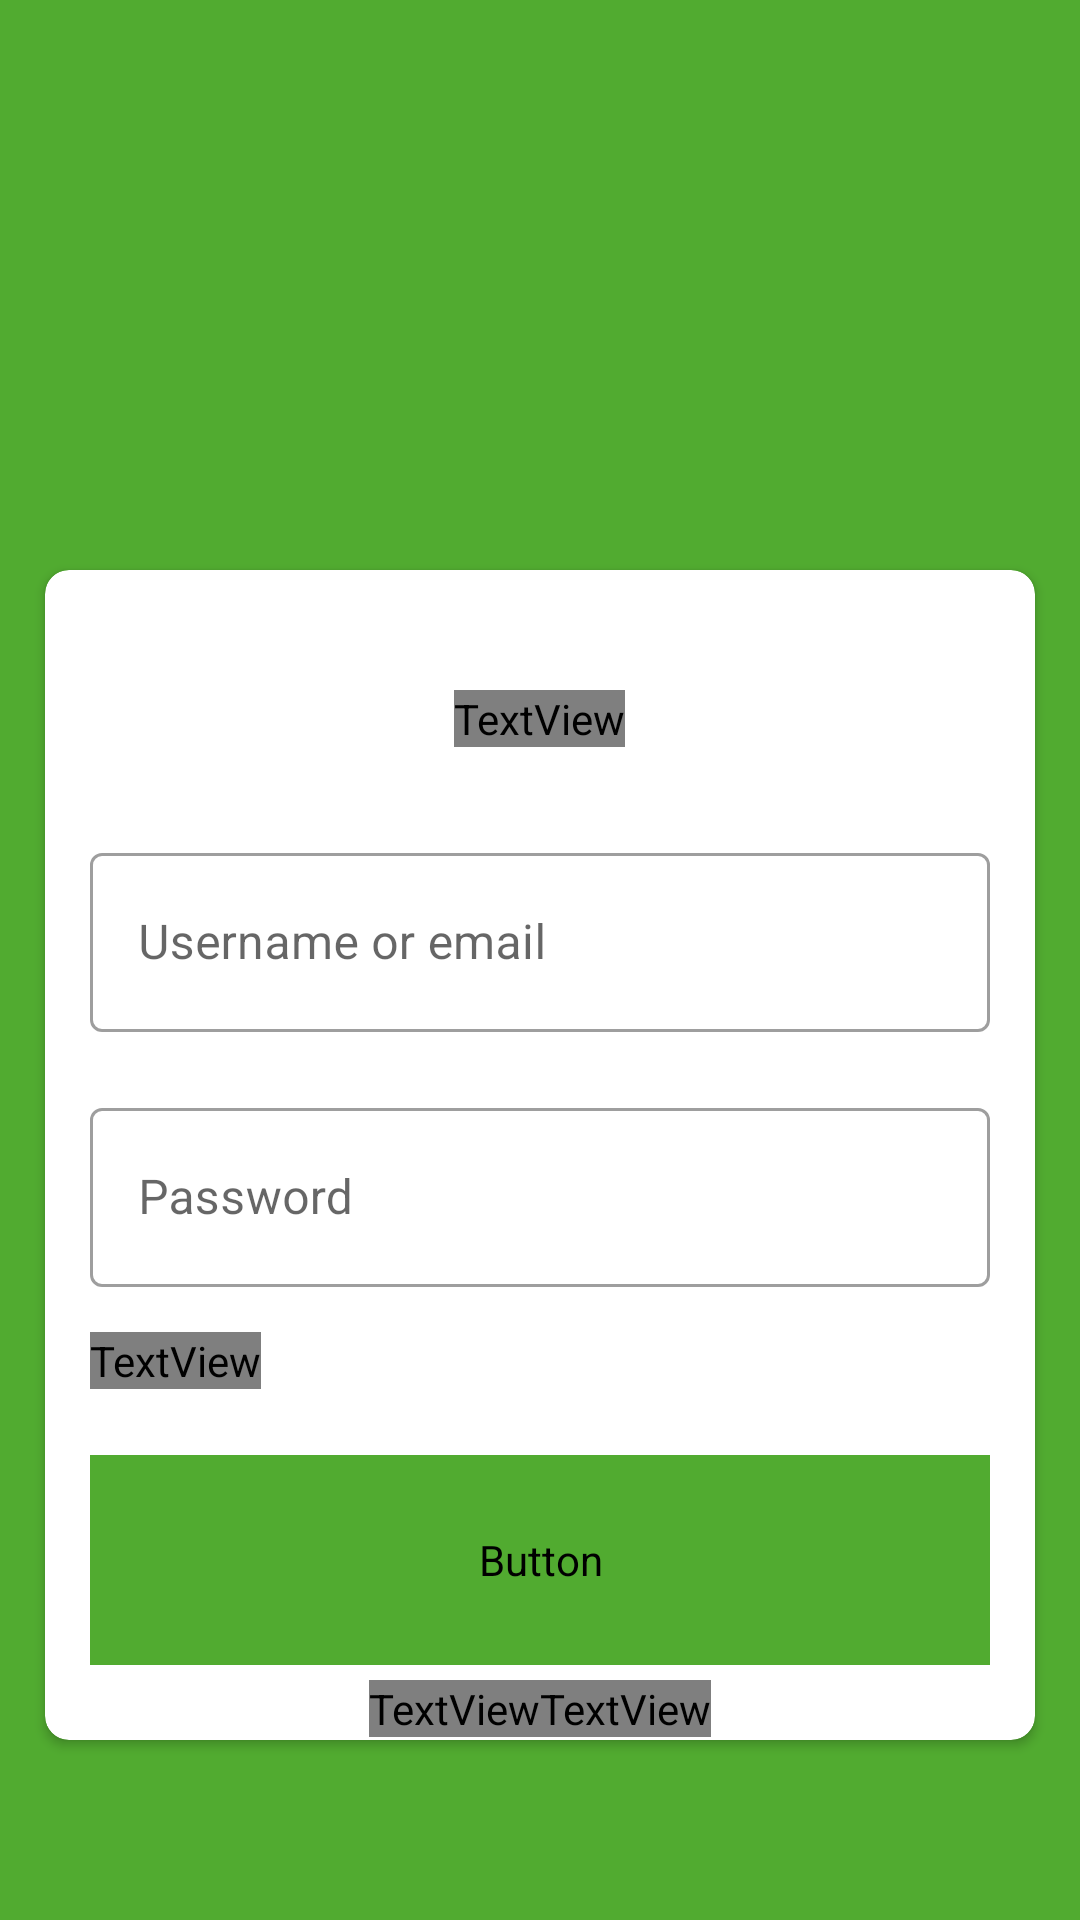

The Android layout XML behind this screen, and the referenced resources:
<!-- AndroidManifest.xml: application theme Theme.UpKeep -->
<!-- res/layout/activity_login.xml -->
<?xml version="1.0" encoding="utf-8"?>
<RelativeLayout xmlns:android="http://schemas.android.com/apk/res/android"
    xmlns:app="http://schemas.android.com/apk/res-auto"
    xmlns:tools="http://schemas.android.com/tools"
    android:layout_width="match_parent"
    android:layout_height="match_parent"
    android:background="@color/green"
    tools:context=".auth.LoginActivity">


    <ImageView
        android:id="@+id/floor"
        android:layout_width="120dp"
        android:layout_height="120dp"
        android:layout_centerHorizontal="true"
        android:layout_marginTop="40dp"
        android:src="@drawable/logo_upkeep" />


    <androidx.cardview.widget.CardView
        android:layout_width="match_parent"
        android:layout_height="wrap_content"
        android:elevation="11dp"
        android:layout_below="@+id/floor"
        app:cardCornerRadius="8dp"
        android:layout_marginLeft="15dp"
        android:layout_marginTop="30dp"
        android:layout_alignParentBottom="true"
        android:layout_marginBottom="60dp"
        android:layout_marginRight="15dp">

        <RelativeLayout
            android:layout_width="match_parent"
            android:layout_height="match_parent">

            <ProgressBar
                android:id="@+id/progress_bar"
                android:layout_width="wrap_content"
                android:layout_height="wrap_content"
                android:layout_margin="15dp"
                android:visibility="gone"/>

            <TextView
                android:id="@+id/loginText"
                android:layout_width="wrap_content"
                android:layout_height="wrap_content"
                android:layout_centerHorizontal="true"
                android:layout_marginTop="40dp"
                android:fontFamily="@font/red_hat"
                android:text="Login"
                android:textColor="@color/black"
                android:textSize="25sp" />

            <com.google.android.material.textfield.TextInputLayout
                android:id="@+id/usernameLayout"
                style="@style/Widget.MaterialComponents.TextInputLayout.OutlinedBox.Dense"
                android:layout_width="match_parent"
                android:layout_height="65dp"
                android:layout_below="@+id/loginText"
                android:layout_marginLeft="15dp"
                android:layout_marginTop="30dp"
                android:layout_marginRight="15dp">

                <com.google.android.material.textfield.TextInputEditText
                    android:id="@+id/emailAddress"
                    android:layout_width="match_parent"
                    android:singleLine="true"
                    android:imeOptions="actionNext"
                    android:layout_height="match_parent"
                    android:hint="Username or email" />

            </com.google.android.material.textfield.TextInputLayout>

            <com.google.android.material.textfield.TextInputLayout
                android:id="@+id/passwordLayout"
                style="@style/Widget.MaterialComponents.TextInputLayout.OutlinedBox.Dense"
                android:layout_width="match_parent"
                android:layout_height="65dp"
                android:layout_below="@+id/usernameLayout"
                android:layout_marginLeft="15dp"
                android:layout_marginTop="20dp"
                android:layout_marginRight="15dp">

                <com.google.android.material.textfield.TextInputEditText
                    android:id="@+id/password"
                    android:layout_width="match_parent"
                    android:layout_height="match_parent"
                    android:layout_marginTop="15dp"
                    android:hint="Password"
                    android:inputType="textPassword" />

            </com.google.android.material.textfield.TextInputLayout>

            <TextView
                android:id="@+id/forgotPassword"
                android:layout_width="wrap_content"
                android:layout_height="wrap_content"
                android:layout_below="@+id/passwordLayout"
                android:layout_marginLeft="15dp"
                android:layout_marginTop="15dp"
                android:fontFamily="@font/red_hat"
                android:text="@string/forgot_underlined"
                android:textColor="@color/black"
                android:textSize="15sp" />

            <Button
                android:id="@+id/btnLogin"
                android:layout_width="match_parent"
                android:layout_height="70dp"
                android:layout_below="@+id/forgotPassword"
                android:layout_marginLeft="15dp"
                android:layout_marginTop="22dp"
                android:layout_marginRight="15dp"
                android:backgroundTint="@color/green"
                android:fontFamily="@font/red_hat"
                android:letterSpacing="0"
                android:text="Login"
                android:textAllCaps="false"
                android:textColor="@color/white"
                android:textSize="22sp" />

            <LinearLayout
                android:layout_width="match_parent"
                android:layout_height="wrap_content"
                android:layout_below="@+id/btnLogin"
                android:layout_marginLeft="15dp"
                android:layout_marginTop="5dp"
                android:layout_marginRight="15dp"
                android:gravity="center_horizontal">

                <TextView
                    android:id="@+id/noAcc"
                    android:layout_width="wrap_content"
                    android:layout_height="wrap_content"
                    android:layout_below="@+id/btnLogin"
                    android:fontFamily="@font/red_hat"
                    android:text="Don't Have Account? "
                    android:textColor="@color/black"
                    android:textSize="17sp" />


                <TextView
                    android:id="@+id/signUp"
                    android:layout_width="wrap_content"
                    android:layout_height="wrap_content"
                    android:layout_below="@+id/btnLogin"
                    android:layout_toRightOf="@+id/noAcc"
                    android:fontFamily="@font/red_hat"
                    android:text="@string/sign_up"
                    android:textColor="@color/green"
                    android:textSize="17sp" />


            </LinearLayout>


        </RelativeLayout>


    </androidx.cardview.widget.CardView>

</RelativeLayout>
<!-- resources referenced by this layout -->
<resources>
  <color name="black">#FF000000</color>
  <color name="green">#51AB30</color>
  <color name="white">#FFFFFFFF</color>
  <string name="forgot_underlined"> <u>Forgot Password?</u></string>
  <string name="sign_up"><u>Sign UP</u></string>
  <style name="Theme.UpKeep" parent="Theme.MaterialComponents.DayNight.NoActionBar">
          
          <item name="colorPrimary">@color/green</item>
          <item name="colorPrimaryVariant">@color/notification_green</item>
          <item name="colorOnPrimary">@color/white</item>
  
  
          
          <item name="colorSecondary">@color/green</item>
          <item name="colorSecondaryVariant">@color/teal_700</item>
          <item name="colorOnSecondary">@color/black</item>
          
          <item name="android:statusBarColor" tools:targetApi="l">?attr/colorPrimaryVariant</item>
          
      </style>
  <color name="notification_green">#338D13</color>
  <color name="teal_700">#FF018786</color>
</resources>
